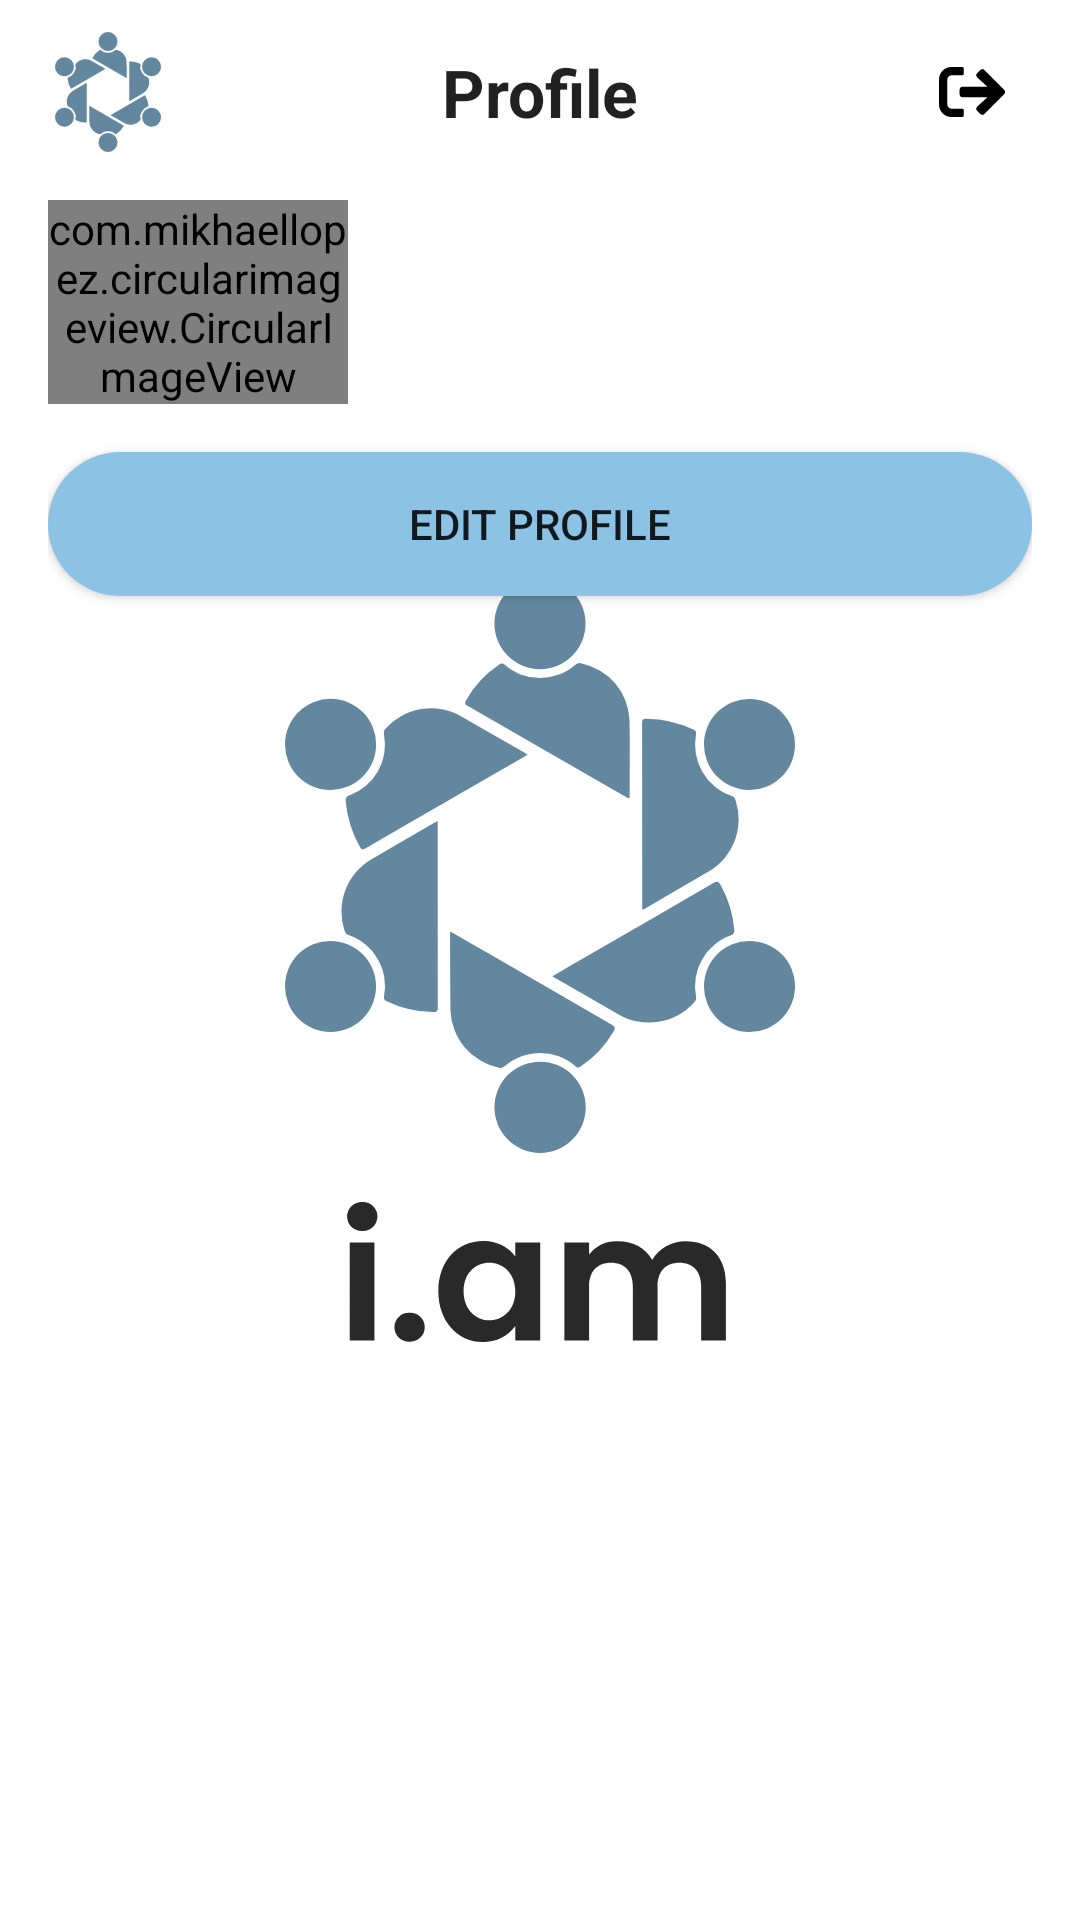

Produce the Android XML layout that renders to this screen, including the resource entries it uses.
<!-- AndroidManifest.xml: application theme Theme.SplashScreen -->
<!-- res/layout/fragment_profile.xml -->
<?xml version="1.0" encoding="utf-8"?>
<androidx.constraintlayout.widget.ConstraintLayout xmlns:android="http://schemas.android.com/apk/res/android"
    xmlns:app="http://schemas.android.com/apk/res-auto"
    xmlns:tools="http://schemas.android.com/tools"
    android:layout_width="match_parent"
    android:layout_height="match_parent"
    android:paddingHorizontal="16dp"
    android:paddingTop="8dp"
    tools:context=".profile.ProfileFragment">

    <com.mikhaellopez.circularimageview.CircularImageView
        android:id="@+id/ivProfilePic"
        android:layout_width="100dp"
        android:layout_height="wrap_content"
        android:layout_marginTop="16dp"
        android:src="@drawable/ic_baseline_person_24"
        app:layout_constraintStart_toStartOf="parent"
        app:layout_constraintTop_toBottomOf="@+id/imageView" />

    <ImageView
        android:id="@+id/imageView"
        android:layout_width="40dp"
        android:layout_height="40dp"
        android:scaleType="fitCenter"
        android:src="@drawable/ic_app_logo"
        app:layout_constraintBottom_toBottomOf="@+id/title"
        app:layout_constraintEnd_toStartOf="@+id/title"
        app:layout_constraintHorizontal_bias="0.5"
        app:layout_constraintHorizontal_chainStyle="spread_inside"
        app:layout_constraintStart_toStartOf="parent"
        app:layout_constraintTop_toTopOf="@+id/title" />

    <TextView
        android:id="@+id/title"
        android:layout_width="wrap_content"
        android:layout_height="wrap_content"
        android:layout_marginVertical="8dp"
        android:text="@string/profile"
        android:textAppearance="@style/TextAppearance.AppCompat.Large"
        android:textStyle="bold"
        app:layout_constraintEnd_toStartOf="@+id/buttonLogout"
        app:layout_constraintHorizontal_bias="0.5"
        app:layout_constraintStart_toEndOf="@+id/imageView"
        app:layout_constraintTop_toTopOf="parent" />

    <ImageButton
        android:id="@+id/buttonLogout"
        android:layout_width="40dp"
        android:layout_height="wrap_content"
        android:background="?attr/selectableItemBackgroundBorderless"
        android:src="@drawable/ic_logout"
        app:layout_constraintBottom_toBottomOf="@+id/title"
        app:layout_constraintEnd_toEndOf="parent"
        app:layout_constraintHorizontal_bias="0.5"
        app:layout_constraintStart_toEndOf="@+id/title"
        app:layout_constraintTop_toTopOf="@+id/title" />

    <TextView
        android:id="@+id/tvProfileName"
        android:layout_width="wrap_content"
        android:layout_height="wrap_content"
        android:layout_marginStart="16dp"
        android:textAppearance="@style/TextAppearance.AppCompat.Medium"
        android:textStyle="bold"
        app:layout_constraintBottom_toTopOf="@+id/tvEmail"
        app:layout_constraintStart_toEndOf="@+id/ivProfilePic"
        app:layout_constraintTop_toTopOf="@+id/ivProfilePic"
        app:layout_constraintVertical_chainStyle="packed"
        tools:text="@string/username" />

    <TextView
        android:id="@+id/tvEmail"
        android:layout_width="wrap_content"
        android:layout_height="wrap_content"
        app:layout_constraintBottom_toBottomOf="@+id/ivProfilePic"
        app:layout_constraintStart_toStartOf="@+id/tvProfileName"
        app:layout_constraintTop_toBottomOf="@+id/tvProfileName"
        tools:text="@string/sample_email" />

    <androidx.appcompat.widget.AppCompatButton
        android:id="@+id/editProfileButton"
        android:layout_width="0dp"
        android:layout_height="wrap_content"
        android:layout_marginTop="16dp"
        android:background="@drawable/button_bg_light"
        android:text="@string/edit_profile"
        app:layout_constraintEnd_toEndOf="parent"
        app:layout_constraintStart_toStartOf="parent"
        app:layout_constraintTop_toBottomOf="@+id/ivProfilePic" />

    <TextView
        android:id="@+id/tvUserBio"
        android:layout_width="wrap_content"
        android:layout_height="wrap_content"
        android:layout_marginTop="24dp"
        android:ellipsize="end"
        android:maxLines="@integer/max_lines_user_bio"
        android:textAppearance="@style/TextAppearance.AppCompat.Medium"
        app:layout_constraintEnd_toEndOf="parent"
        app:layout_constraintStart_toStartOf="parent"
        app:layout_constraintTop_toBottomOf="@+id/editProfileButton"
        tools:text="@string/dummy_paragraph" />
</androidx.constraintlayout.widget.ConstraintLayout>
<!-- resources referenced by this layout -->
<resources>
  <!-- drawable button_bg_light (drawable) -->
  <?xml version="1.0" encoding="utf-8"?>
  <selector xmlns:android="http://schemas.android.com/apk/res/android">
  
      <item android:state_pressed="true">
          <shape>
              <solid android:color="@color/theme_blue" />
              <corners android:radius="@dimen/button_corner_radius" />
          </shape>
      </item>
      <item android:state_enabled="true">
          <shape>
              <solid android:color="@color/button_color_light" />
              <corners android:radius="@dimen/button_corner_radius" />
          </shape>
      </item>
  </selector>
  <!-- drawable ic_app_logo: vector/xml drawable (drawable, 3460 chars, omitted) -->
  <!-- drawable ic_logout (drawable) -->
  <vector xmlns:android="http://schemas.android.com/apk/res/android"
      android:width="22.001dp"
      android:height="16.5dp"
      android:viewportWidth="22.001"
      android:viewportHeight="16.5">
    <path
        android:fillColor="#FF000000"
        android:pathData="M7.734,16.5A0.517,0.517 0,0 0,8.25 15.984L8.25,14.266a0.517,0.517 0,0 0,-0.516 -0.516L4.125,13.75A1.374,1.374 0,0 1,2.75 12.375v-8.25A1.374,1.374 0,0 1,4.125 2.75L7.734,2.75a0.517,0.517 0,0 0,0.516 -0.516v-1.719a0.517,0.517 0,0 0,-0.516 -0.516L4.125,-0.001A4.126,4.126 0,0 0,0 4.125v8.25A4.126,4.126 0,0 0,4.125 16.5ZM12.8,3.476l3.334,3.055L7.906,6.531A1.029,1.029 0,0 0,6.875 7.563v1.375A1.029,1.029 0,0 0,7.906 9.969h8.229L12.8,13.024a1.034,1.034 0,0 0,-0.034 1.491l0.941,0.941a1.035,1.035 0,0 0,1.457 0l6.531,-6.48a1.03,1.03 0,0 0,0 -1.465l-6.527,-6.471a1.031,1.031 0,0 0,-1.457 0l-0.941,0.941A1.029,1.029 0,0 0,12.8 3.476Z"/>
  </vector>
  <integer name="max_lines_user_bio">15</integer>
  <string name="dummy_paragraph">
          Lorem Ipsum is simply dummy text of the printing
          and typesetting industry. Lorem Ipsum has been the
          industry\'s standard dummy text ever since the 1500s,
          when an unknown printer took a galley of type and
          scrambled
      </string>
  <string name="edit_profile">Edit Profile</string>
  <string name="profile">Profile</string>
  <string name="sample_email">johndoe@email.com</string>
  <string name="username">Username</string>
  <style name="Theme.SplashScreen" parent="Theme.MaterialComponents.DayNight.NoActionBar">
          <item name="android:windowBackground">@drawable/splash_screen</item>
          <item name="android:statusBarColor">@color/white</item>
      </style>
  <color name="theme_blue">#62879E</color>
  <dimen name="button_corner_radius">24dp</dimen>
  <color name="button_color_light">#8CC2E3</color>
  <!-- drawable splash_screen (drawable) -->
  <?xml version="1.0" encoding="utf-8"?>
  <layer-list xmlns:android="http://schemas.android.com/apk/res/android">
      <item android:drawable="@color/white" />
      <item
          android:drawable="@drawable/ic_splash_logo"
          android:gravity="center" />
  </layer-list>
  <color name="white">#FFFFFFFF</color>
  <!-- drawable ic_splash_logo: vector/xml drawable (drawable, 4575 chars, omitted) -->
</resources>
